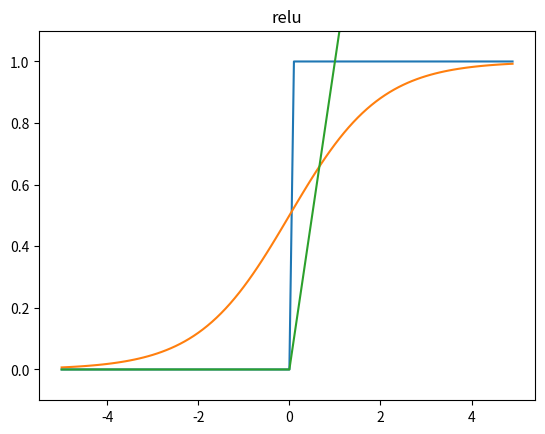

Source code (Python):
#%% 1. 간단한 구현
# AND 게이트
def AND(x1, x2):
    w1, w2, theta = 0.5,0.5,0.7
    tmp = x1*w1 + x2*w2
    if tmp <= theta:
        return 0
    elif tmp > theta:
        return 1

print(AND(1,0))
print(AND(0.7,0.5))
print(AND(2,3))
    
#%% 2. 가중치와 편향 도입
import numpy as np
x = np.array([0,1])
w = np.array([0.5, 0.5])
b = -0.7 # 편향
print(np.sum(w*x))
print(np.sum(w*x) + b)
## 넘파이 배열끼리의 곱셈은 두 배결의 원소 수가 같다면 각 원소끼리 곱함

def AND(x1, x2):
    x = np.array([x1, x2]) # 입력값
    w = np.array([0.5, 0.5]) # 가중치
    b = -0.7 # 편향
    tmp = np.sum(x*w) + b
    if tmp <= 0:
        return 0
    else:
        return 1

## 가중치 w1,w2 : 각 입력 신호가 결과에 주는 영향력(중요도)를 조절
## 편향 b : 뉴런이 얼마나 쉽게 활성화 되느냐를 조절
#%% 3. NAND 게이트, OR 게이트
## AND 게이트와는 가중치의 부호만 다르다.
## 3 게이트는 모두 같은 구조의 퍼셉트론이고, 차이는 가중치의 값뿐이다..
def AND(x1, x2):
    x = np.array([x1, x2]) # 입력값
    w = np.array([0.5, 0.5]) # 가중치
    b = -0.7 # 편향
    tmp = np.sum(x*w) + b
    if tmp <= 0:
        return 0
    else:
        return 1

def NAND(x1, x2):
    x = np.array([x1, x2]) # 입력값
    w = np.array([-0.5, -0.5]) # 가중치
    b = 0.7 # 편향
    tmp = np.sum(x*w) + b
    if tmp <= 0:
        return 0
    else:
        return 1

def OR(x1, x2):
    x = np.array([x1, x2]) # 입력값
    w = np.array([0.5, 0.5]) # 가중치
    b = -0.2 # 편향
    tmp = np.sum(x*w) + b
    if tmp <= 0:
        return 0
    else:
        return 1
print(OR(1,0))
print(OR(0,0))
print(OR(0,1))
# %% XOR 배타적논리합 -> 1이 하나일 때만 1 출력
## OR 게이트 처럼 직선 하나로 나누기가 불가능-> 곡선이라면 나눌 수가 있다.
## 따라서, 다층 퍼셉트론으로 층을 하나 더 쌓아서 XOR 게이트를 표현

def XOR(x1,x2):
    s1 = NAND(x1, x2)
    s2 = OR(x1,x2)
    y = AND(s1, s2)
    return y

print(XOR(0,0))
print(XOR(1,0))
print(XOR(0,1))
print(XOR(1,1))
# %%
## 퍼셉트론은 입출력을 갖춘 알고리즘이다.
## 퍼셉트론에서는 가중치와 편향을 매개변수로 설정한다.
## 퍼셉트론으로 AND, OR, NAND 논리회로를 표현할 수 있다.
## XOR 은 단층 퍼셉트론으로는 구현할 수 없다 -> 다층 퍼셉트론 사용
## 단층 퍼셉트론은 선형 영역, 다층 퍼셉트론은 비선형 영역 포현 가능
## 이론 상 다층 퍼셉트론 만으로도 컴퓨터를 표현할 수 있다.

#%% 3.신경망 이론
# 활성화 함수
## 활성화 함수 : 임계값을 경계로 출력이 바뀜
## 퍼셉트론에서의 활성화 함수 -> 계단 함수
## 신경망에서의 활성화 함수 -> 시그모이드 함수
## 퍼셉트론과 신경망의 주된 차이 : 활성화 함수
def step_function(x):
    if x > 0:
        return 1
    else:
        return 0
## x 는 실수만 받아들임 -> 넘파이 배열을 인수로 넣을 수 없음

# 넘파이 배열도 지원하도록 수정한 코드
def step_function(x):
    y = x > 0
    return y .astype(np.int)

#%%
import numpy as np
import matplotlib.pyplot as plt

def step_function(x):
    return np.array(x > 0, dtype=int)

x = np.arange(-5.0, 5.0, 0.1)
y = step_function(x)

plt.title('step')
plt.plot(x, y)
plt.ylim(-0.1, 1.1)
plt.show()

# %% 시그모이드 함수
def sigmoid(x):
    return 1/(1+np.exp(-x))

x = np.arange(-5.0, 5.0, 0.1)
y = sigmoid(x)
plt.plot(x,y)
plt.ylim(-0.1,1.1)
plt.title('sigmoid')
plt.show()
# %% 계단함수와 시그모이드 함수
# 계단 함수 : 0,1만 돌려줌 
# 시그모이드 함수 : 실수를 돌려줌(흘러온 물의 양에 비례해 흐르는 물의 양을 조절)
# 공통점 : 입력이 중요하면 큰 값을 출력, 입력이 중요하지 않으면 작은 값을 출력
# 공통점 : 비선형 함수

#%% Relu함수
## 입력이 0을 넘으면 그 입력을 그대로 출력, 0이하면 0을 출력
import matplotlib.pyplot as plt
def relu(x):
    return np.maximum(0,x)

x = np.arange(-5.0,5.0,0.1)
y = relu(x)
plt.plot(x,y)
plt.ylim(-0.1,1.1)
plt.title('relu')
plt.show()

#%% 행렬 곱
a = np.array([[1,2],[3,4]])
b = np.array([[5,6],[7,8]])
print(np.dot(a,b))
# %%
## 3층 신경망 구현 
# 가중치W(대문자)
import numpy as np

def sigmoid(x):
    return 1 / (1 + np.exp(-x))

def identity_function(x):
    return x

def init_network():
    network = {}
    network['W1'] = np.array([[0.1, 0.3, 0.5], [0.2, 0.4, 0.6]])
    network['b1'] = np.array([0.1, 0.2, 0.3])
    network['W2'] = np.array([[0.1, 0.4], [0.2, 0.5], [0.3, 0.6]])
    network['b2'] = np.array([0.1, 0.2])
    network['W3'] = np.array([[0.1, 0.3], [0.2, 0.4]])
    network['b3'] = np.array([0.1, 0.2])

    return network

def forward(network, x):
    W1, W2, W3 = network['W1'], network['W2'], network['W3']
    b1, b2, b3 = network['b1'], network['b2'], network['b3']

    a1 = np.dot(x, W1) + b1
    z1 = sigmoid(a1)
    a2 = np.dot(z1, W2) + b2
    z2 = sigmoid(a2)
    a3 = np.dot(z2, W3) + b3
    y = identity_function(a3)

    return y

network = init_network()
x = np.array([1.0, 0.5])
y = forward(network, x)
print(y)


# %% 소프트 맥스 함수(분류, 어느 클래스에 속할 확률 계산)
# 주의점 큰 값을 계산할 시 문제 발생
a = np.array([1010,1000,999])
print(np.exp(a)/np.sum(np.exp(a))) # nan,nan,nan 값이 나옴(제대로 계산 x)

c= np.max(a)
np.exp(a-c)/np.sum(np.exp(a-c))

def softmax(a):
    c = np.max(a)
    exp_a = np.exp(a-c) # 오버플로 대책
    sum_exp_a = np.sum(exp_a)
    y = exp_a/sum_exp_a

    return y